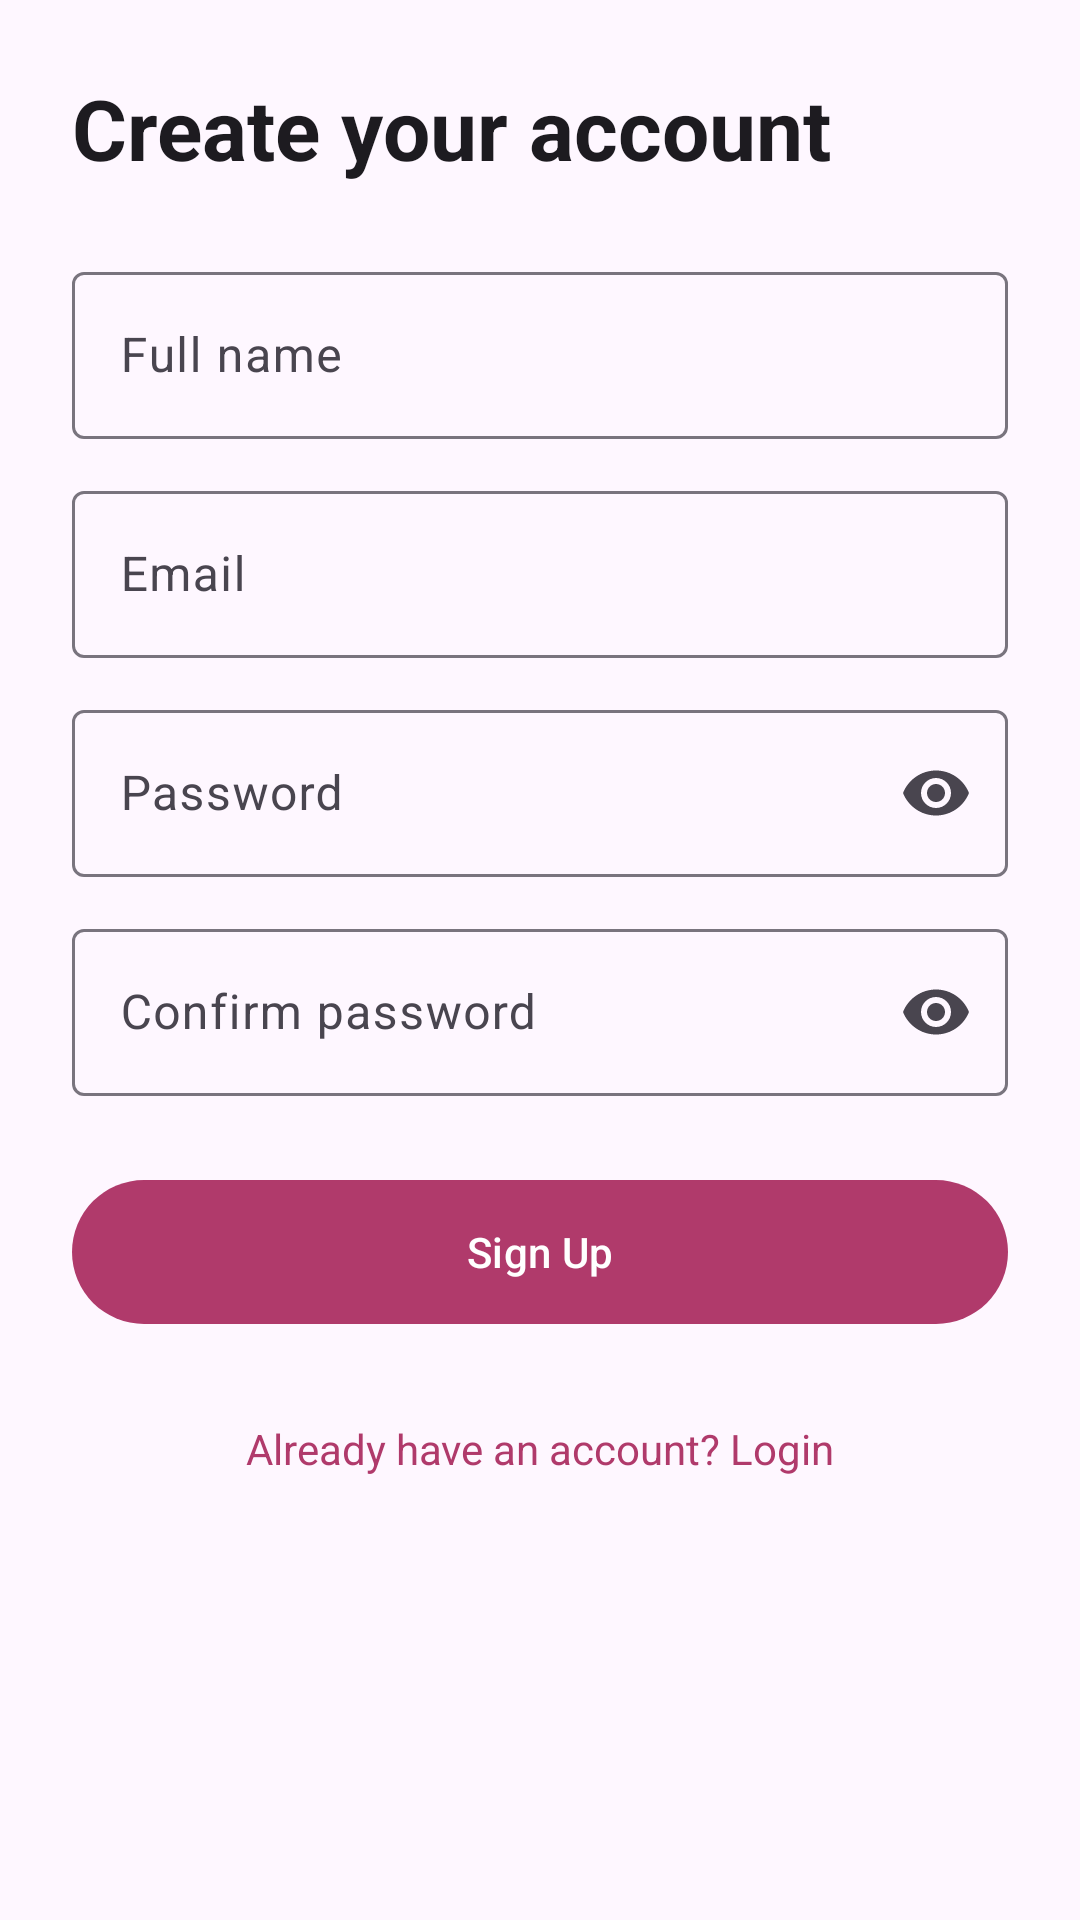

Layout XML and referenced resources for this Android screen:
<!-- AndroidManifest.xml: application theme Theme.MamaCare -->
<!-- res/layout/fragment_signup.xml -->
<?xml version="1.0" encoding="utf-8"?>
<androidx.core.widget.NestedScrollView xmlns:android="http://schemas.android.com/apk/res/android"
    xmlns:app="http://schemas.android.com/apk/res-auto"
    android:layout_width="match_parent"
    android:layout_height="match_parent"
    android:fillViewport="true">

    <LinearLayout
        android:layout_width="match_parent"
        android:layout_height="wrap_content"
        android:orientation="vertical"
        android:padding="24dp">

        <TextView
            android:layout_width="match_parent"
            android:layout_height="wrap_content"
            android:text="Create your account"
            android:textAppearance="?attr/textAppearanceHeadlineMedium"
            android:textStyle="bold" />

        <com.google.android.material.textfield.TextInputLayout
            android:layout_width="match_parent"
            android:layout_height="wrap_content"
            android:layout_marginTop="24dp">

            <com.google.android.material.textfield.TextInputEditText
                android:id="@+id/etSignUpName"
                android:layout_width="match_parent"
                android:layout_height="wrap_content"
                android:hint="Full name"
                android:inputType="textPersonName" />
        </com.google.android.material.textfield.TextInputLayout>

        <com.google.android.material.textfield.TextInputLayout
            android:layout_width="match_parent"
            android:layout_height="wrap_content"
            android:layout_marginTop="12dp">

            <com.google.android.material.textfield.TextInputEditText
                android:id="@+id/etSignUpEmail"
                android:layout_width="match_parent"
                android:layout_height="wrap_content"
                android:hint="Email"
                android:inputType="textEmailAddress" />
        </com.google.android.material.textfield.TextInputLayout>

        <com.google.android.material.textfield.TextInputLayout
            android:layout_width="match_parent"
            android:layout_height="wrap_content"
            android:layout_marginTop="12dp"
            app:endIconMode="password_toggle">

            <com.google.android.material.textfield.TextInputEditText
                android:id="@+id/etSignUpPassword"
                android:layout_width="match_parent"
                android:layout_height="wrap_content"
                android:hint="Password"
                android:inputType="textPassword" />
        </com.google.android.material.textfield.TextInputLayout>

        <com.google.android.material.textfield.TextInputLayout
            android:layout_width="match_parent"
            android:layout_height="wrap_content"
            android:layout_marginTop="12dp"
            app:endIconMode="password_toggle">

            <com.google.android.material.textfield.TextInputEditText
                android:id="@+id/etSignUpConfirmPassword"
                android:layout_width="match_parent"
                android:layout_height="wrap_content"
                android:hint="Confirm password"
                android:inputType="textPassword" />
        </com.google.android.material.textfield.TextInputLayout>

        <com.google.android.material.button.MaterialButton
            android:id="@+id/btnSignUp"
            android:layout_width="match_parent"
            android:layout_height="56dp"
            android:layout_marginTop="24dp"
            android:text="Sign Up" />

        <TextView
            android:id="@+id/tvGoToLogin"
            android:layout_width="match_parent"
            android:layout_height="wrap_content"
            android:layout_marginTop="16dp"
            android:gravity="center"
            android:padding="12dp"
            android:text="Already have an account? Login"
            android:textColor="?attr/colorPrimary" />
    </LinearLayout>
</androidx.core.widget.NestedScrollView>
<!-- resources referenced by this layout -->
<resources>
  <style name="Theme.MamaCare" parent="Theme.Material3.DayNight.NoActionBar">
          <item name="colorPrimary">@color/mama_primary</item>
          <item name="colorOnPrimary">@color/white</item>
          <item name="colorSecondary">@color/mama_secondary</item>
          <item name="colorOnSecondary">@color/white</item>
      </style>
  <color name="mama_primary">#B03A6B</color>
  <color name="white">#FFFFFFFF</color>
  <color name="mama_secondary">#2E7D6B</color>
</resources>
